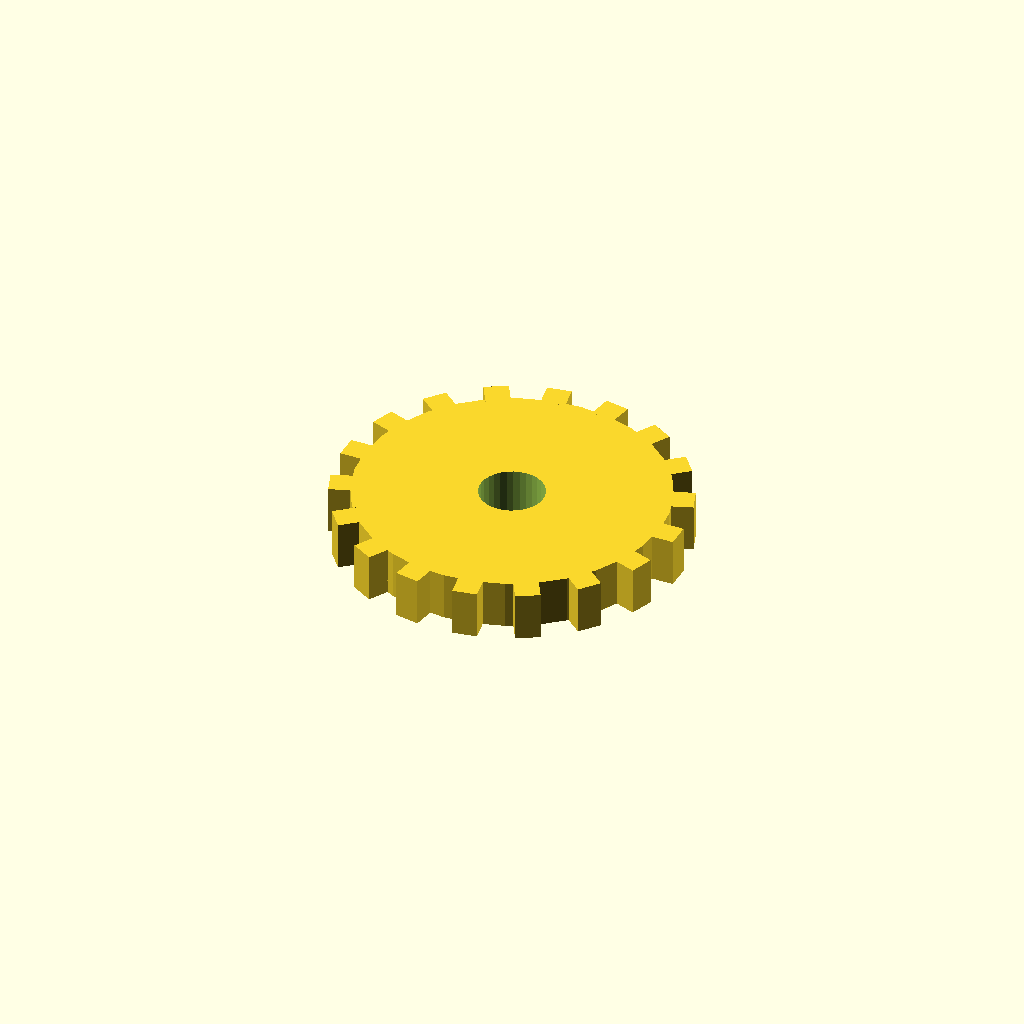
Cell 1: rendered with the file's own defaults.
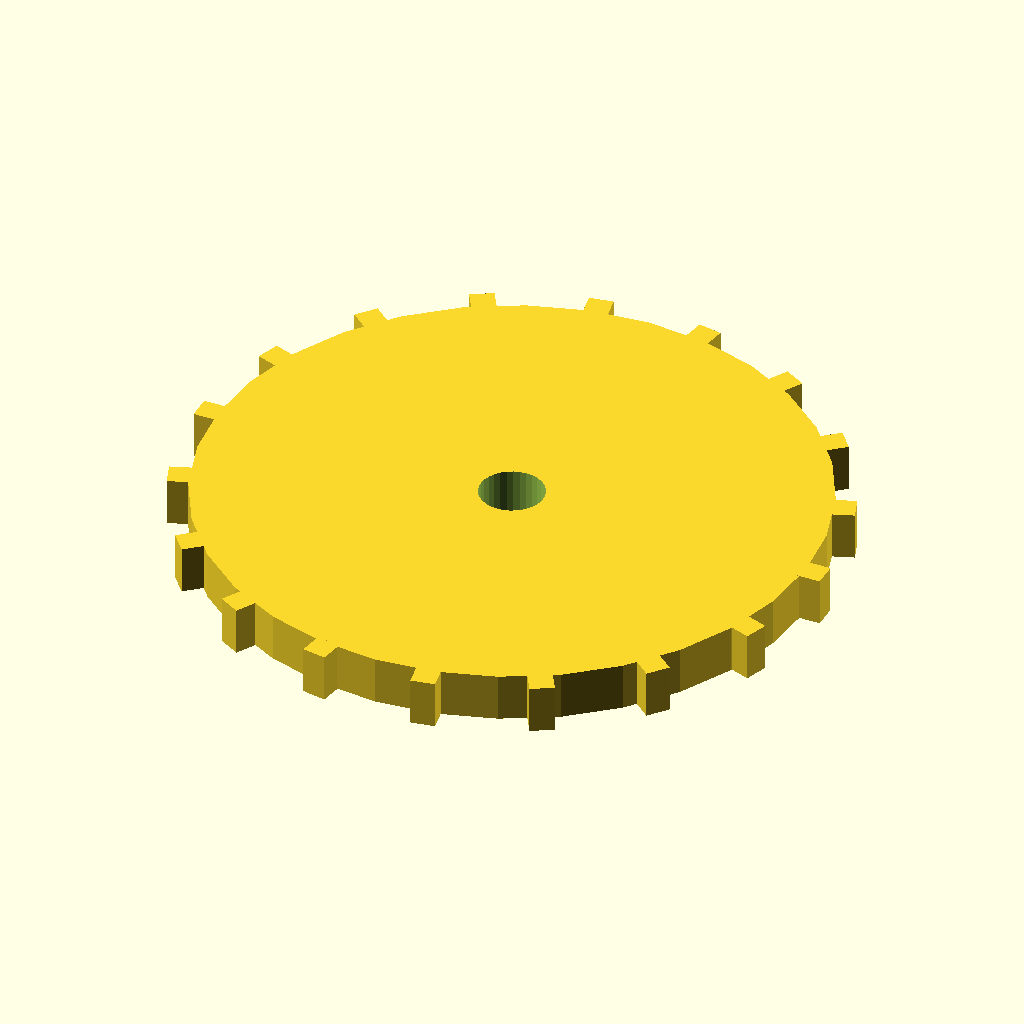
Cell 2: disc_r = 76 (everything else at default).
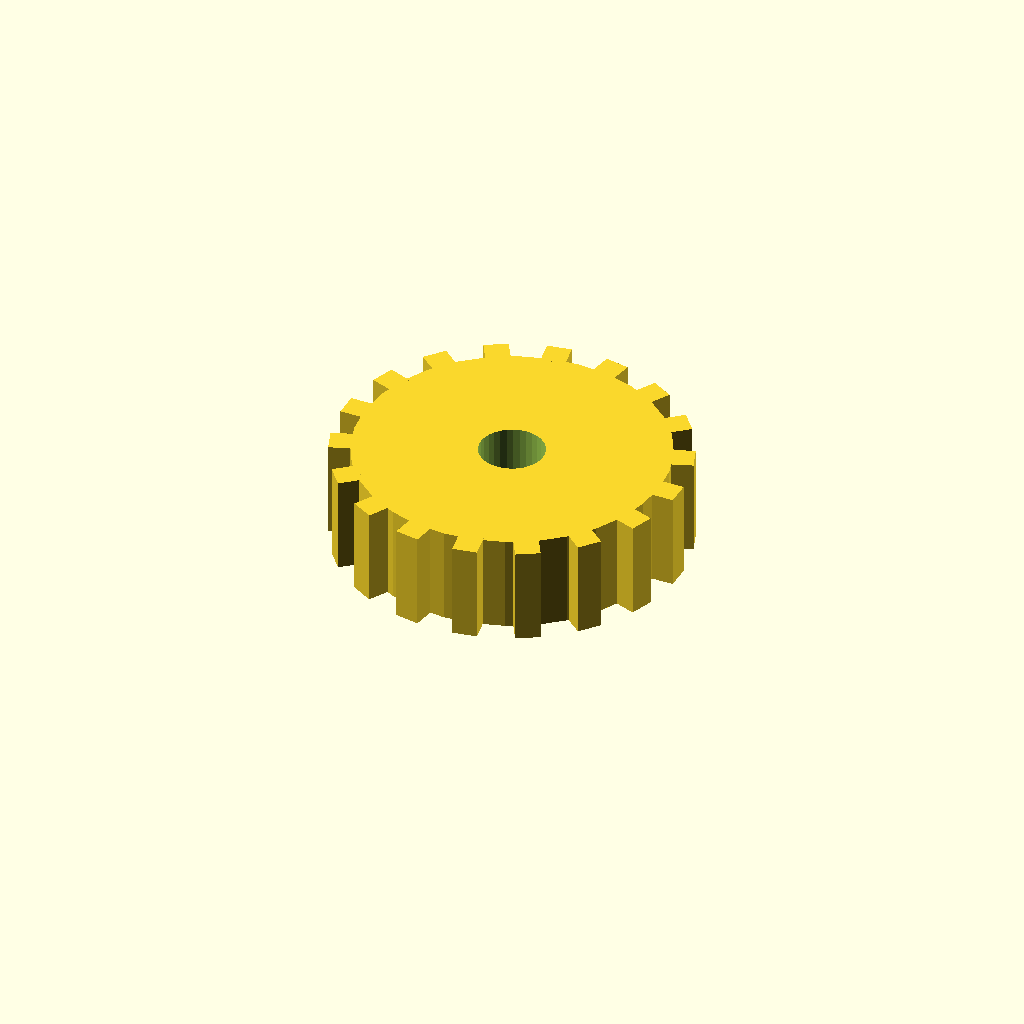
Cell 3 — disc_t set to 24, the other parameters unchanged.
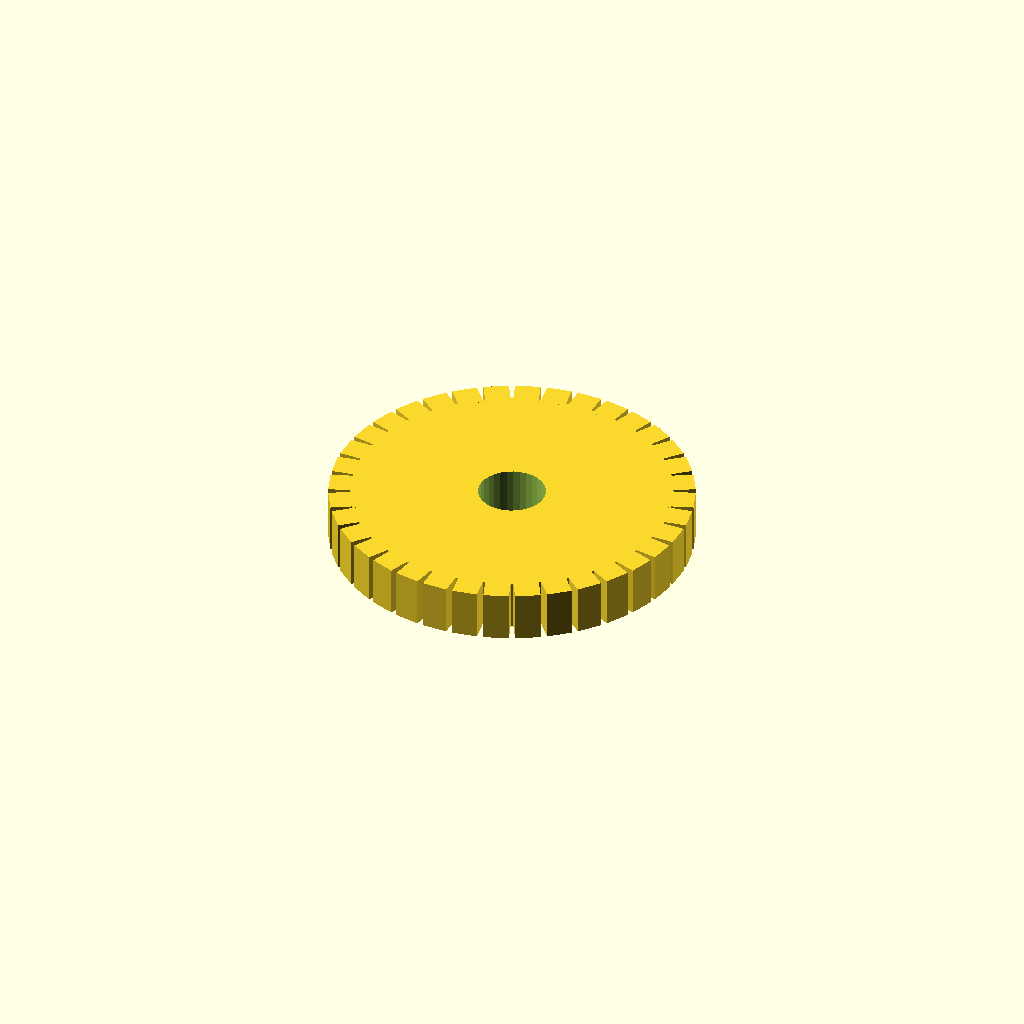
Cell 4: n_teeth = 36 (everything else at default).
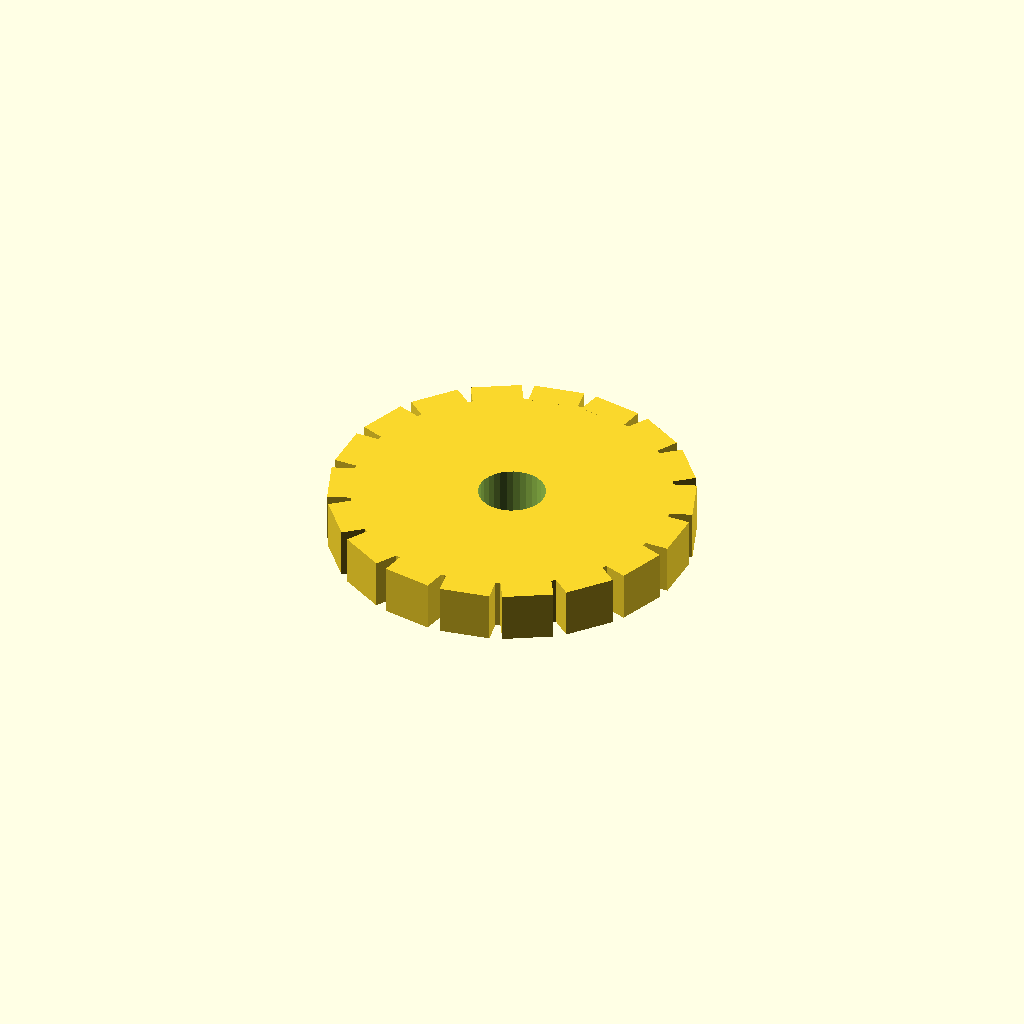
Cell 5 — tooth_w set to 12, the other parameters unchanged.
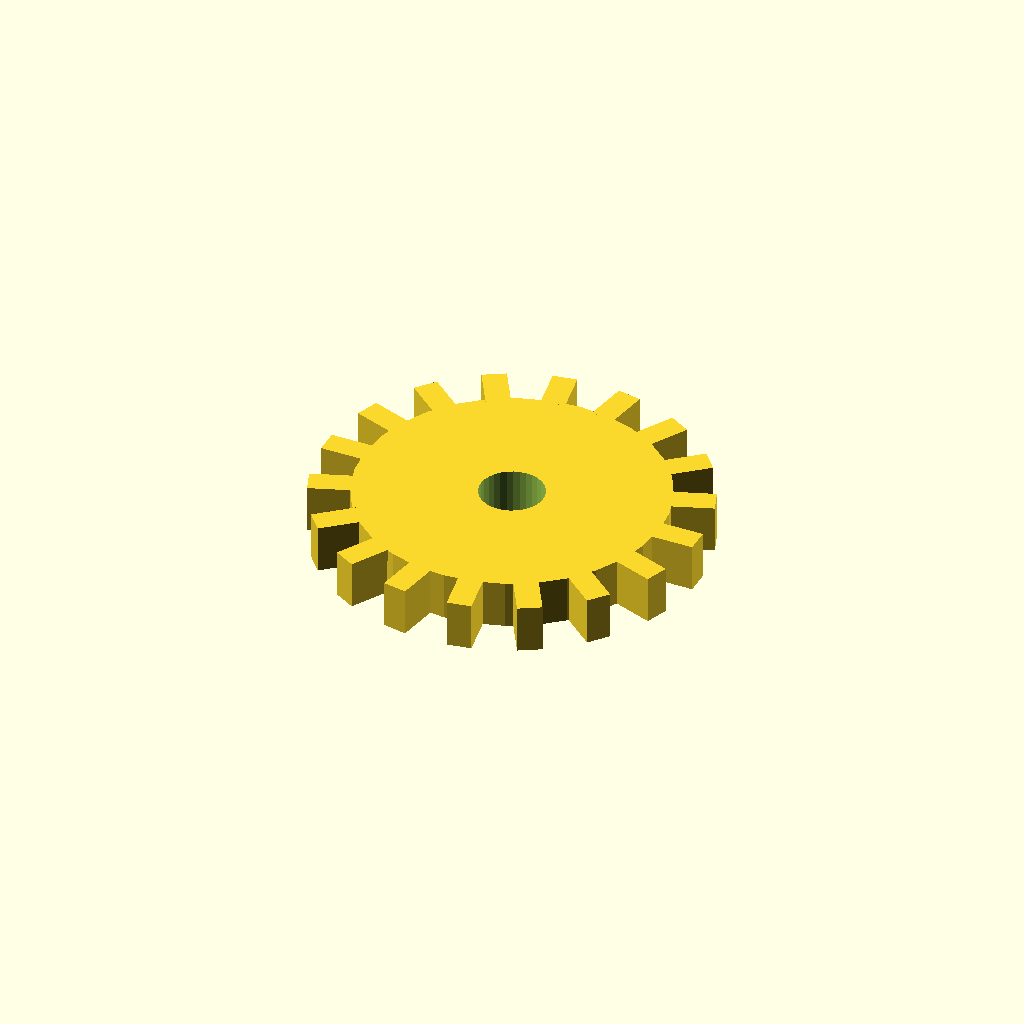
Cell 6: the same model with tooth_h = 10.
All cells are drawn from one camera (rotation 55°, 0°, 25°, orthographic, colour scheme Cornfield), so only the parameter changes between them.
Source of the model, optional_data/data/solid3/spurblank/part_0004.scad:
$fn = 32;

// ----------------------------------------------------------------------
// Spur blank: bored gear blank
// ----------------------------------------------------------------------

// --- parameters (mm) ---
disc_r = 38;              // blank root radius
disc_t = 12;              // blank thickness
n_teeth = 18;             // stub tooth count
tooth_w = 6;              // tooth width at the root
tooth_h = 5;              // tooth height above the root
bore_r = 8;               // central bore radius

out_r = disc_r + tooth_h;  // tip radius
bbox_x = 86.0;  // measured width over the teeth
bbox_y = 85.74;  // measured depth over the teeth

difference() {
union() {
  cylinder(r = disc_r, h = disc_t);
  for (i = [0 : n_teeth - 1])
    rotate([0, 0, i * 360 / n_teeth])
      translate([disc_r - 1, -tooth_w / 2, 0])
        cube([tooth_h + 1, tooth_w, disc_t]);
}
  translate([0, 0, -1]) cylinder(r = bore_r, h = disc_t + 2);
}
Parameter table extracted from the source (name, type, default, range or options):
disc_r: number, default 38
disc_t: number, default 12
n_teeth: number, default 18
tooth_w: number, default 6
tooth_h: number, default 5
bore_r: number, default 8
bbox_x: number, default 86
bbox_y: number, default 85.74
